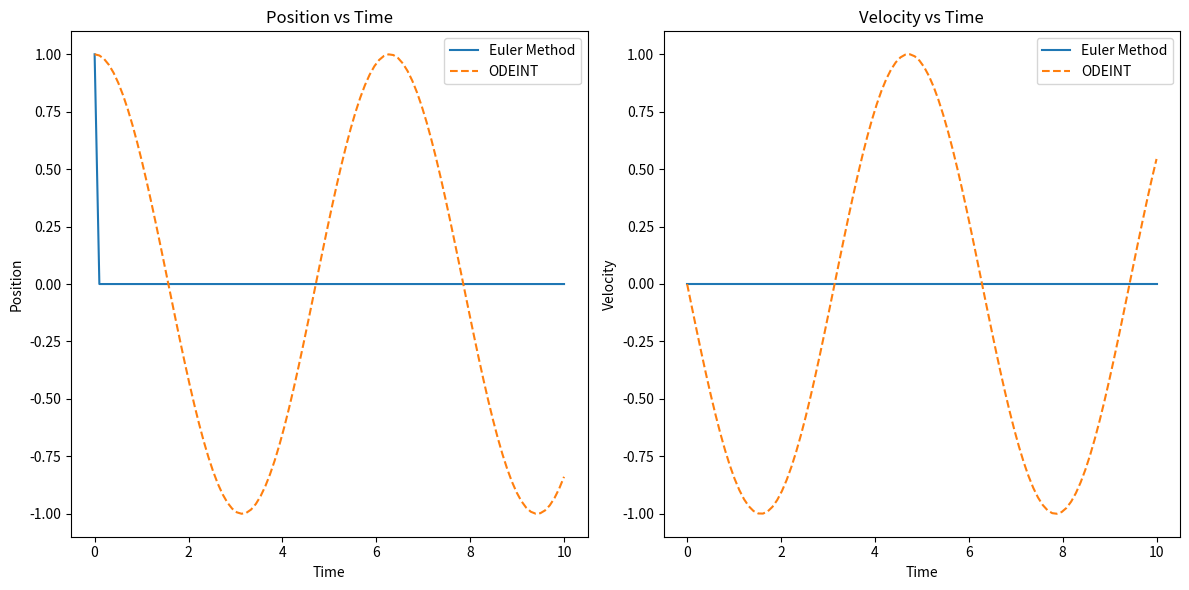

Source code (Python):
import numpy as np
import matplotlib.pyplot as plt
from scipy.integrate import odeint


def solve_ode_euler(step_num):
    """
    使用欧拉法求解弹簧 - 质点系统的常微分方程。

    参数:
    step_num (int): 模拟的步数

    返回:
    tuple: 包含时间数组、位置数组和速度数组的元组
    """
    # TODO: 创建存储位置和速度的数组
    position = np.zeros(step_num)
    velocity = np.zeros(step_num)

    # TODO: 计算时间步长
    total_time = 10.0  # 总模拟时间
    time_step = total_time / step_num

    # TODO: 设置初始位置和速度
    position[0] = 1.0  # 初始位置
    velocity[0] = 0.0  # 初始速度
    
    # TODO: 使用欧拉法迭代求解微分方程
    for i in range(1, step_num):
        # 计算导数
        derivs = spring_mass_ode_func([position[i-1], velocity[i-1]], 0)
        
    # 更新位置和速度
    position[i] = position[i-1] + derivs[0] * time_step
    velocity[i] = velocity[i-1] + derivs[1] * time_step
    # TODO: 生成时间数组
    time_points = np.linspace(0, total_time, step_num)

    return time_points, position, velocity


def spring_mass_ode_func(state, time):
    """
    定义弹簧 - 质点系统的常微分方程。

    参数:
    state (list): 包含位置和速度的列表
    time (float): 时间

    返回:
    list: 包含位置和速度的导数的列表
    """
    # TODO: 从状态中提取位置和速度
    x, v = state
    
    # 弹簧常数和质量
    k = 1.0
    m = 1.0
    
    # TODO: 计算位置和速度的导数
    dxdt = v
    dvdt = -k/m * x
    

    return [dxdt, dvdt]  # 替换为正确的返回值


def solve_ode_odeint(step_num):
    """
    使用 odeint 求解弹簧 - 质点系统的常微分方程。

    参数:
    step_num (int): 模拟的步数

    返回:
    tuple: 包含时间数组、位置数组和速度数组的元组
    """
    # TODO: 设置初始条件
    initial_state = [1.0, 0.0]  # [初始位置, 初始速度]
    
    # TODO: 创建时间点数组
    total_time = 10.0
    time_points = np.linspace(0, total_time, step_num)
    
    # TODO: 使用 odeint 求解微分方程
    solution = solution = odeint(spring_mass_ode_func, initial_state, time_points)
    
    # TODO: 从解中提取位置和速度
    position = solution[:, 0]
    velocity = solution[:, 1]
    
    return time_points, position, velocity


def plot_ode_solutions(time_euler, position_euler, velocity_euler, time_odeint, position_odeint, velocity_odeint):
    """
    绘制欧拉法和 odeint 求解的位置和速度随时间变化的图像。

    参数:
    time_euler (np.ndarray): 欧拉法的时间数组
    position_euler (np.ndarray): 欧拉法的位置数组
    velocity_euler (np.ndarray): 欧拉法的速度数组
    time_odeint (np.ndarray): odeint 的时间数组
    position_odeint (np.ndarray): odeint 的位置数组
    velocity_odeint (np.ndarray): odeint 的速度数组
    """
    # TODO: 创建图形并设置大小
    plt.figure(figsize=(12, 6))
    
    # TODO: 绘制位置对比图
    plt.subplot(1, 2, 1)
    plt.plot(time_euler, position_euler, label='Euler Method')
    plt.plot(time_odeint, position_odeint, '--', label='ODEINT')
    plt.xlabel('Time')
    plt.ylabel('Position')
    plt.title('Position vs Time')
    plt.legend()
    
    # TODO: 绘制速度对比图
    plt.subplot(1, 2, 2)
    plt.plot(time_euler, velocity_euler, label='Euler Method')
    plt.plot(time_odeint, velocity_odeint, '--', label='ODEINT')
    plt.xlabel('Time')
    plt.ylabel('Velocity')
    plt.title('Velocity vs Time')
    plt.legend()
    
    # TODO: 显示图形
    plt.tight_layout()
    plt.show()


if __name__ == "__main__":
    # 模拟步数
    step_count = 100
    # TODO: 使用欧拉法求解
    time_euler, position_euler, velocity_euler = solve_ode_euler(step_count)
    # TODO: 使用 odeint 求解
    time_odeint, position_odeint, velocity_odeint = solve_ode_odeint(step_count)
    # TODO: 绘制对比结果
    plot_ode_solutions(time_euler, position_euler, velocity_euler, time_odeint, position_odeint, velocity_odeint)
